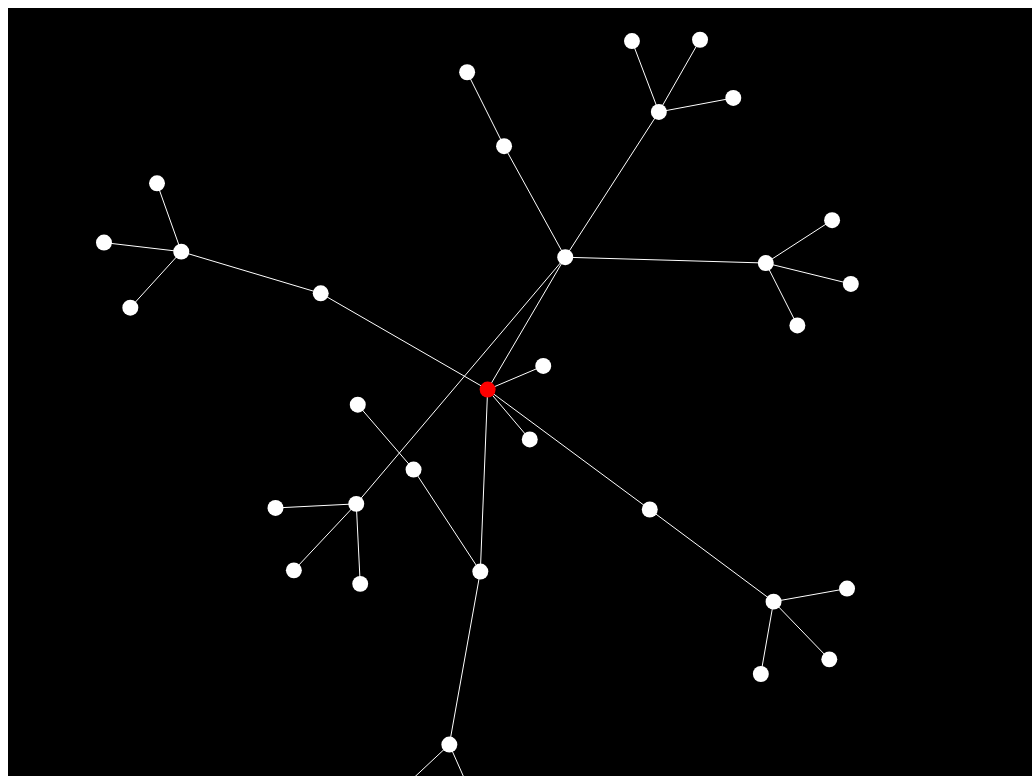
D3 v4 page, settled after 480 driven frames (8 s of simulated time); the page loaded 1 data file(s).


var defaultNodeCol = "white",
    highlightCol = "yellow";

var height = window.innerHeight;
var graphWidth =  window.innerWidth;

var graphSvg = d3.select("#graphDiv").append("svg").attr("height",height).attr("width",graphWidth).attr("class","graphSvg");
var zoom = d3.zoom()
  .scaleExtent([0.1, 4])
  .on("zoom", zoomed);

graphSvg.call(zoom);

var graphG = graphSvg.append("g").attr("class","graphG");

var div = d3.select("body").append("div")
    .attr("class", "tooltip")
    .style("opacity", 0);


function zoomed() {
  simulation.stop();

  graphG.attr("transform", d3.event.transform);
}


var simulation = d3.forceSimulation()
              .force("center", d3.forceCenter(graphWidth / 2, height / 2))
              .force("x", d3.forceX(graphWidth / 2).strength(0.1))
              .force("y", d3.forceY(height / 2).strength(0.1))
              .force("charge", d3.forceManyBody().strength(-1000))
              .force("link", d3.forceLink().id(function(d) { return d.id; }))
              .alphaTarget(0)
              .alphaDecay(0.05)

var symbolScale = d3.scaleOrdinal().domain(["circle","cross","diamond","square","star","triangle","wye"]).range(d3.symbols)


d3.json("data.json",function(error,data){
  console.log(data)

  initGraph(data)

  function initGraph(tempData){
    var tempGraphEdges = graphG.selectAll(".edge").data(tempData.edges, function(d){return (d.source+"-"+d.target)})
    tempGraphEdges.exit().remove();

    tempGraphEdges.enter()
                  .insert("line",":first-child")
                  .attr("class","edge")

    var tempGraphNodes = graphG.selectAll(".node").data(tempData.nodes,function(d){return d.id})
    tempGraphNodes.exit().remove();

    tempGraphNodes.enter()
                  .append("path")
                  .attr("class","node")
                  .attr("d", d3.symbol()
                    .type(function(d) { return symbolScale(d.shape); })
                    .size(function(d) {
                      if (d.size){ return d.size*10;}
                      else {return 200;}
                    })
                  )
                  .style("fill", function(d){
                    if (d.col){return d.col}
                    else {return defaultNodeCol}
                })
                  .call(
                        d3.drag()
                          .on("start",dragstarted)
                          .on("drag",dragged)
                          .on("end",dragended)
                        );

    var graphEdges = graphG.selectAll(".edge")
    var graphNodes = graphG.selectAll(".node")


    graphNodes
      .on("mouseover",function(d){
        console.log("x:" + d.x +" y:"+d.y)
        d3.select(this)
          .style("fill",highlightCol);
        div.transition()
          .duration(200)
          .style("opacity", .9);
        var htmlString = "<strong>ID: " + d.id;
        if (d.children){
          htmlString += "<br>Child Nodes: </strong>"
          d.children.forEach(function(o){
            htmlString += "<br>" + o.id;
          })
        }
        div.attr("height", 18*htmlString.split("<br>").length)
        div.html(htmlString)

          .style("left", (d3.event.pageX) + "px")
          .style("top", (d3.event.pageY - 28) + "px");
      })
      .on("mouseout",function(d){

        if (d.col){d3.select(this).style("fill",d.col)}
        else {d3.select(this).style("fill",defaultNodeCol)}

        div.transition()
          .duration(500)
          .style("opacity", 0);
      })


    simulation.nodes(tempData.nodes)
              .on("tick",simulationUpdate);

    simulation.force("link")
              .links(tempData.edges);



    function dragstarted(d) {
      simulation.alphaTarget(1).restart();

      d.fx = d.x;
      d.fy = d.y;
    }

    function dragged(d) {
//      simulation.alphaDecay(0);
      d.fx = d3.event.x;
      d.fy = d3.event.y;
    }

    function dragended(d) {
      if (!d3.event.active) simulation.alphaTarget(0).alphaDecay(0.1);
      d.fx = null;
      d.fy = null;
    }



    function simulationUpdate(){
      graphNodes
        .attr("transform", function(d) { return "translate(" + d.x + "," + d.y + ")"; });


      graphEdges
        .attr("x1",function(d){return d.source.x})
        .attr("x2",function(d){return d.target.x})
        .attr("y1",function(d){return d.source.y})
        .attr("y2",function(d){return d.target.y})
    }
  }
})




### data: data.json
{
 "nodes": [
  {
   "id": 78
  },
  {
   "id": 33,
   "col": "red"
  },
  {
   "id": 556
  },
  {
   "id": 531
  },
  {
   "id": 122
  },
  {
   "id": 335
  },
  {
   "id": 764
  },
  {
   "id": 842
  },
  "... 26 more items"
 ],
 "edges": [
  {
   "source": 78,
   "target": 33
  },
  {
   "source": 556,
   "target": 33
  },
  {
   "source": 33,
   "target": 531
  },
  {
   "source": 33,
   "target": 122
  },
  {
   "source": 33,
   "target": 335
  },
  {
   "source": 33,
   "target": 764
  },
  {
   "source": 122,
   "target": 842
  },
  {
   "source": 122,
   "target": 749
  },
  "... 25 more items"
 ]
}